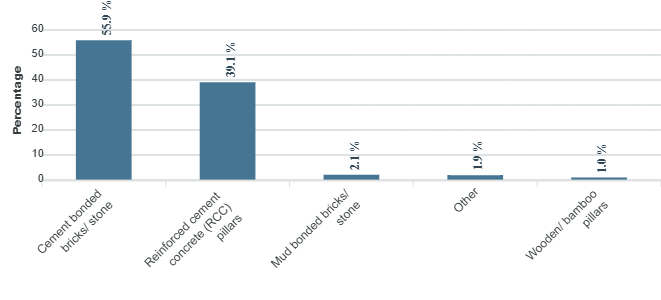

Data behind this chart, as committed beside it:
category, series-0
Cement bonded bricks/  stone, 55.9
Reinforced cement concrete (RCC) pillars, 39.1
Mud bonded bricks/ stone, 2.1
Other, 1.9
Wooden/ bamboo pillars, 1
